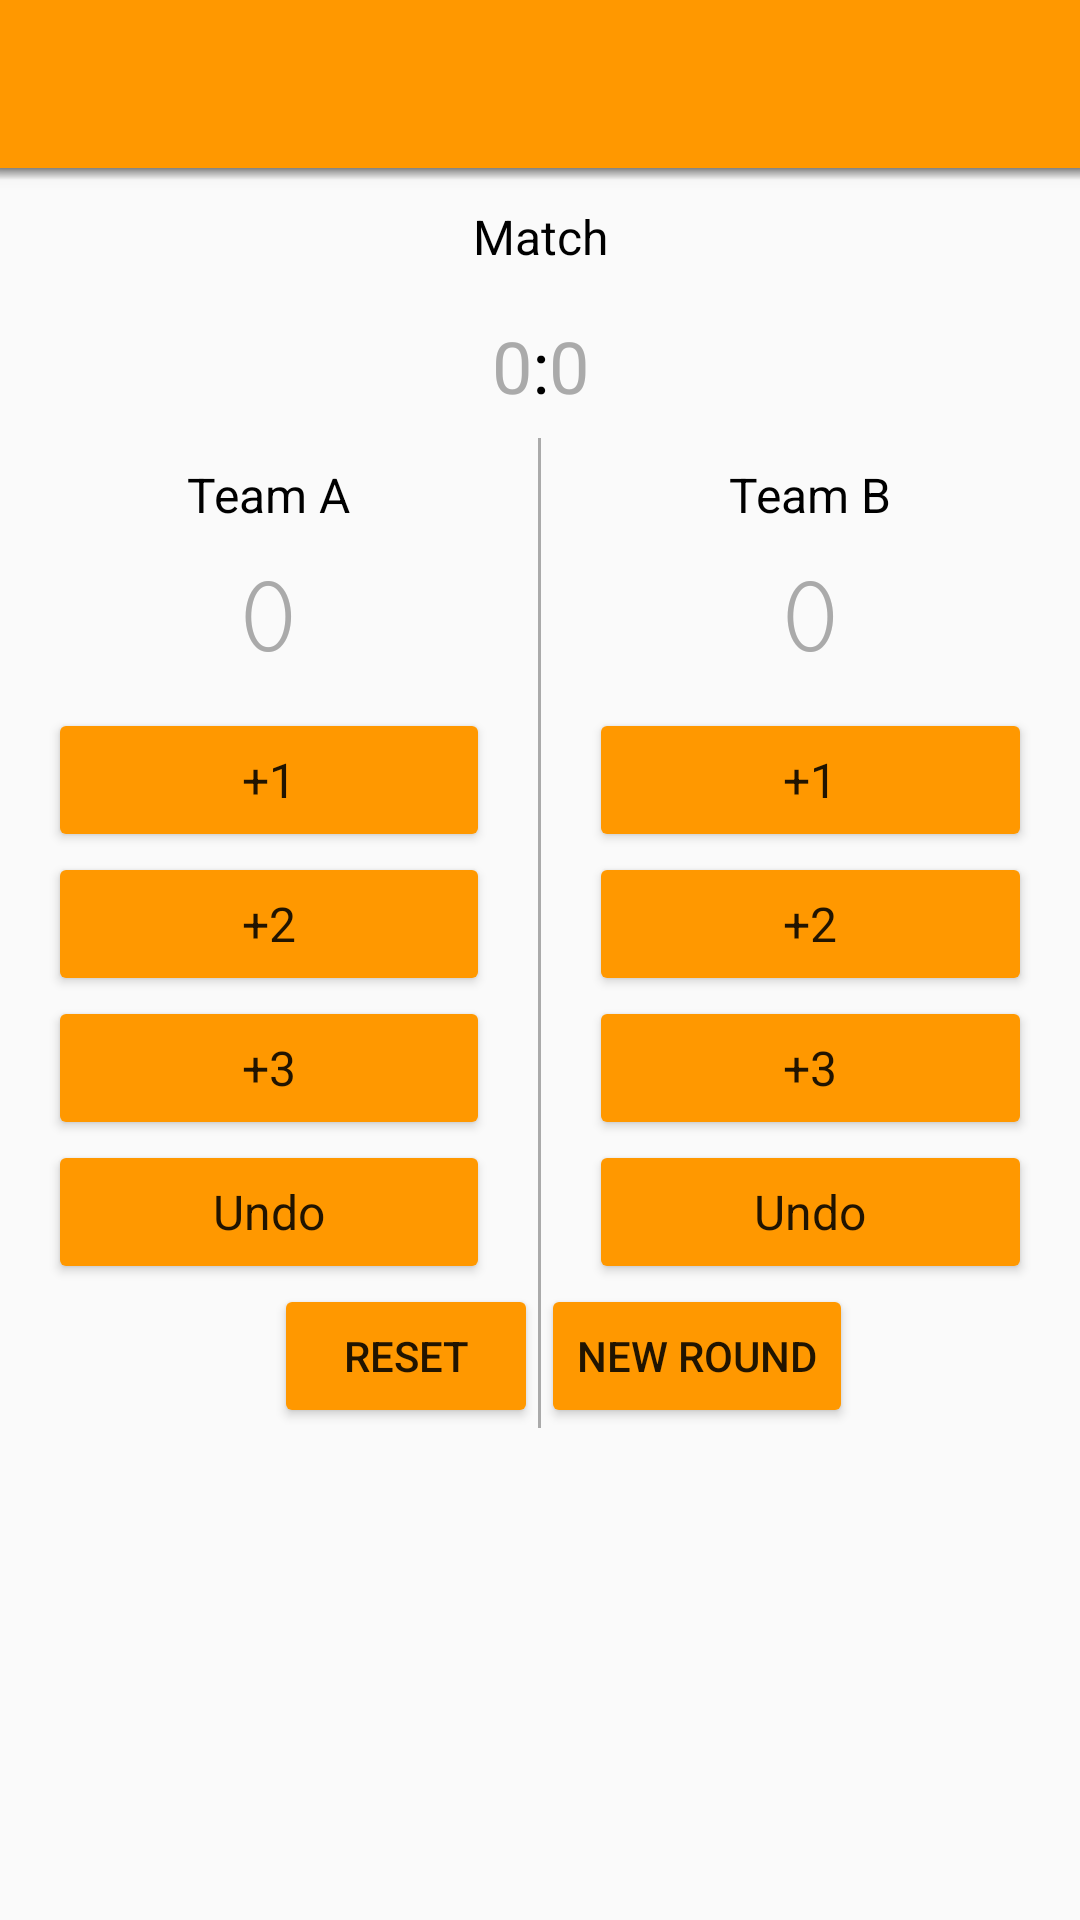

Write the Android layout XML for this screen, with the resource values it uses.
<!-- AndroidManifest.xml: application theme AppTheme -->
<!-- res/layout/activity_main.xml -->
<?xml version="1.0" encoding="utf-8"?>
<LinearLayout xmlns:android="http://schemas.android.com/apk/res/android"
    xmlns:tools="http://schemas.android.com/tools"
    xmlns:app="http://schemas.android.com/apk/res-auto"
    android:id="@+id/activity_main"
    android:layout_width="match_parent"
    android:layout_height="match_parent"
    android:orientation="vertical"
    tools:context="com.example.android.scorecounter.MainActivity">

    <android.support.v7.widget.Toolbar
    android:id="@+id/my_toolbar"
    android:layout_width="match_parent"
    android:layout_height="?attr/actionBarSize"
    android:background="?attr/colorPrimary"
    android:elevation="4dp"
    android:theme="@style/ThemeOverlay.AppCompat.ActionBar"
    app:popupTheme="@style/ThemeOverlay.AppCompat.Light"
    />
    
    <ImageView
        android:layout_width="match_parent"
        android:layout_height="4dp"
        android:background="@drawable/toolbar_shadow"/>

    <TextView
        android:layout_width="match_parent"
        android:layout_height="wrap_content"
        android:gravity="center"
        android:text="Match"
        android:fontFamily="sans-serif"
        android:textColor="@android:color/black"
        android:textSize="16sp"
        android:paddingTop="8dp"
        android:paddingBottom="8dp"/>

    <LinearLayout
        android:layout_width="match_parent"
        android:layout_height="wrap_content"
        android:orientation="horizontal">


        <TextView
            android:layout_width="match_parent"
            android:layout_height="wrap_content"
            android:layout_weight="1"
            android:gravity="right"
            android:text="0"
            android:id="@+id/round_team_a_text_view"
            android:fontFamily="sans-serif"
            android:textColor="@android:color/darker_gray"
            android:textSize="24sp"
            android:paddingTop="8dp"
            android:paddingBottom="8dp"/>

        <TextView
            android:layout_width="wrap_content"
            android:layout_height="wrap_content"
            android:text=":"
            android:fontFamily="sans-serif"
            android:textColor="@android:color/black"
            android:textSize="24sp"
            android:paddingTop="8dp"
            android:paddingBottom="8dp"/>

        <TextView

            android:layout_width="match_parent"
            android:layout_height="wrap_content"
            android:layout_weight="1"
            android:gravity="left"
            android:text="0"
            android:id="@+id/round_team_b_text_view"
            android:fontFamily="sans-serif"
            android:textColor="@android:color/darker_gray"
            android:textSize="24sp"
            android:paddingTop="8dp"
            android:paddingBottom="8dp"/>


    </LinearLayout>

    <LinearLayout
        android:layout_width="match_parent"
        android:layout_height="wrap_content"
        android:orientation="horizontal">


        <LinearLayout
            android:layout_width="0dp"
            android:layout_height="wrap_content"
            android:layout_weight="1"
            android:orientation="vertical">

            <TextView
                android:layout_width="wrap_content"
                android:layout_height="wrap_content"
                android:layout_gravity="center"
                android:text="Team A"
                android:id="@+id/textView"
                android:fontFamily="sans-serif"
                android:textColor="@android:color/black"
                android:textSize="16sp"
                android:paddingTop="8dp"
                android:paddingBottom="8dp"

                />

            <TextView
                android:id="@+id/team_a_score_display_view"
                android:layout_width="wrap_content"
                android:layout_height="wrap_content"
                android:layout_gravity="center"
                android:text="0"
                android:fontFamily="serif-monospace"
                android:textColor="@android:color/darker_gray"
                android:textSize="40sp"
                android:paddingBottom="8dp"/>

            <Button
                android:id="@+id/team_a_score_1_point_button"
                android:layout_width="match_parent"
                android:layout_height="wrap_content"
                android:text="+1"
                android:onClick="displayScoreTeamA"
                style="@style/button_style"/>

            <Button
                android:id="@+id/team_a_score_2_point_button"
                android:layout_width="match_parent"
                android:layout_height="wrap_content"
                android:text="+2"
                android:onClick="displayScoreTeamA"
                style="@style/button_style"
                />

            <Button
                android:id="@+id/team_a_score_3_point_button"
                android:layout_width="match_parent"
                android:layout_height="wrap_content"
                android:text="+3"
                android:onClick="displayScoreTeamA"
                style="@style/button_style"/>
            <Button
                android:layout_width="match_parent"
                android:layout_height="wrap_content"
                android:text="Undo"
                android:id="@+id/undo_team_a_button"
                android:onClick="undoScore"
                style="@style/button_style"
                />
            <Button
                android:layout_width="wrap_content"
                android:layout_height="wrap_content"
                android:text="Reset"
                android:id="@+id/reset_button"
                android:onClick="resetScores"
                android:longClickable="true"
                android:layout_gravity="right"
                />
        </LinearLayout>
            <ImageView
                android:layout_width="1dp"
                android:layout_height="match_parent"
                android:background="@android:color/darker_gray"
                />
        <LinearLayout
            android:layout_width="0dp"
            android:layout_height="wrap_content"
            android:layout_weight="1"
            android:orientation="vertical">

            <TextView
                android:layout_width="wrap_content"
                android:layout_height="wrap_content"
                android:layout_gravity="center"
                android:text="Team B"
                android:textColor="@android:color/black"
                android:textSize="16sp"
                android:paddingTop="8dp"
                android:paddingBottom="8dp"/>

            <TextView
                android:id="@+id/team_b_score_display_view"
                android:layout_width="wrap_content"
                android:layout_height="wrap_content"
                android:layout_gravity="center"
                android:text="0"
                android:fontFamily="serif-monospace"
                android:textColor="@android:color/darker_gray"
                android:textSize="40sp"
                android:paddingBottom="8dp"/>

            <Button
                android:id="@+id/team_b_score_1_point_button"
                android:layout_width="match_parent"
                android:layout_height="wrap_content"
                android:text="+1"
                android:onClick="displayScoreTeamB"
                style="@style/button_style"
                />

            <Button
                android:id="@+id/team_b_score_2_point_button"
                android:layout_width="match_parent"
                android:layout_height="wrap_content"
                android:text="+2"
                android:onClick="displayScoreTeamB"
                style="@style/button_style"/>

            <Button
                android:id="@+id/team_b_score_3_point_button"
                android:layout_width="match_parent"
                android:layout_height="wrap_content"
                android:text="+3"
                android:onClick="displayScoreTeamB"
                style="@style/button_style"/>

            <Button
                android:layout_width="match_parent"
                android:layout_height="wrap_content"
                android:text="Undo"
                android:id="@+id/undo_team_b_button"
                android:onClick="undoScore"
                style="@style/button_style"/>

            <Button
                android:layout_width="wrap_content"
                android:layout_height="wrap_content"
                android:layout_gravity="left"
                android:text="New round"
                android:id="@+id/button3"
                android:onClick="newRound"

                />
        </LinearLayout>
    </LinearLayout>






</LinearLayout>
<!-- resources referenced by this layout -->
<resources>
  <!-- drawable toolbar_shadow (drawable) -->
  <?xml version="1.0" encoding="utf-8"?>
  <shape xmlns:android="http://schemas.android.com/apk/res/android">
  
      <gradient android:startColor = "@android:color/transparent"
          android:endColor = "#88333333"
          android:angle="90"/>
  
  
  </shape>
  <style name="button_style" parent="Theme.AppCompat.Light.NoActionBar">
          <item name="colorButtonNormal">#FF9800</item>
          <item name="android:textSize">16sp</item>
          <item name="android:layout_marginLeft">16dp</item>
          <item name="android:layout_marginRight">16dp</item>
  
  
  
      </style>
  <style name="AppTheme" parent="Theme.AppCompat.Light.NoActionBar">
          
          <item name="colorPrimary">#FF9800</item>
          
          <item name="colorButtonNormal">#FF9800</item>
          <item name="colorPrimaryDark">@color/colorPrimaryDark</item>
          <item name="colorAccent">@color/colorAccent</item>
      </style>
  <!-- not gathered from this repository: default colours our renderer supplied (Android Studio template values) -->
  <color name="colorPrimaryDark">#FF3700B3</color>
  <color name="colorAccent">#FF03DAC5</color>
</resources>
